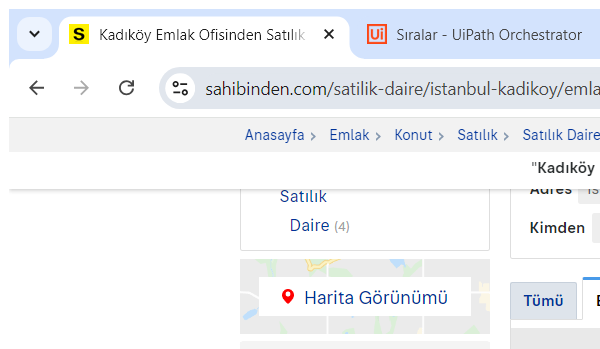
Task: Robotic Enterprise Framework
Workflow: AddToQueue

Step 1: Attach Browser Sahibinden in window 'Kadıköy Emlak Ofisinden Satılık Daire İlanları ve Satılık Ev Fiyatları - sahibinden.com' (chrome.exe)

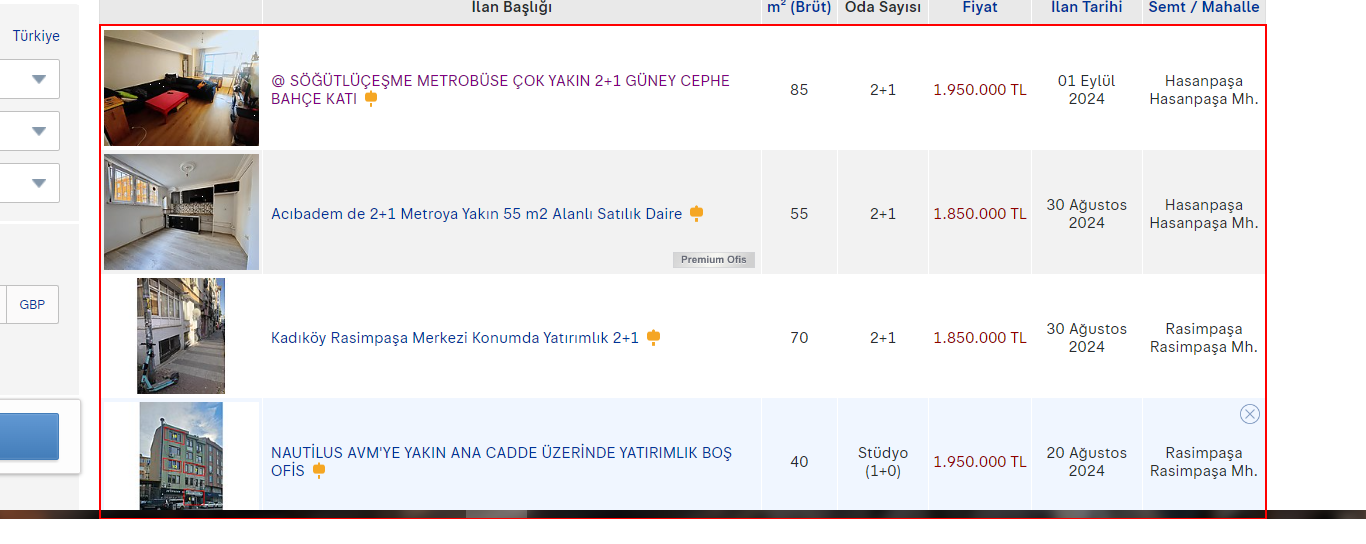
Step 2: get-text from the tbody